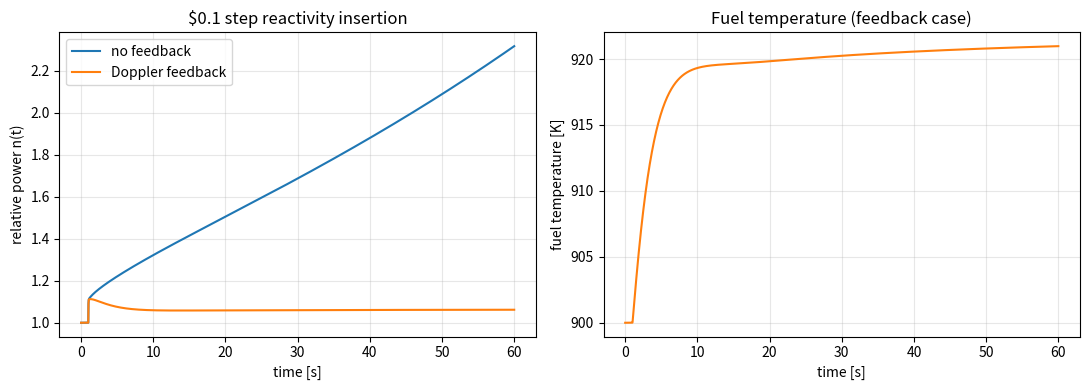

The script that saved this image:
"""
Point reactor kinetics with 6 delayed-neutron groups + optional lumped fuel-temperature feedback.

Equations (n = power normalized to 1 at t=0, C_i = precursor concentrations):
    dn/dt   = (rho(t) - beta) / Lambda * n + sum_i lambda_i * C_i
    dC_i/dt = beta_i / Lambda * n - lambda_i * C_i
With feedback, a lumped fuel temperature T evolves as
    dT/dt   = (P0 * n - h * (T - T_cool)) / (m * c)
    rho     = rho_ext(t) + alpha_D * (T - T0)       (alpha_D < 0: Doppler feedback)

The system is stiff (prompt timescale ~1e-4 s vs precursor timescales ~ seconds-minutes),
so an implicit solver (BDF/Radau) is used.
"""
import numpy as np
from scipy.integrate import solve_ivp
import matplotlib.pyplot as plt

# --- Kinetics data: U-235 thermal fission, Keepin 6-group ---
beta_i = np.array([0.000215, 0.001424, 0.001274, 0.002568, 0.000748, 0.000273])
lam_i = np.array([0.0124, 0.0305, 0.111, 0.301, 1.14, 3.01])  # 1/s
beta = beta_i.sum()                                          # ~0.0065
Lambda = 1e-4                                                # prompt generation time [s]

# --- Lumped thermal model (illustrative values, not a real plant) ---
P0 = 3000e6        # nominal power [W]
mc = 5.0e7         # fuel heat capacity m*c [J/K]
T_cool = 560.0     # coolant temperature [K]
h = P0 / (900.0 - T_cool)   # chosen so steady state fuel temp T0 = 900 K at n = 1
T0 = 900.0
alpha_D = -3.0e-5  # Doppler coefficient [1/K]


def rho_ext(t, step_dollars=0.1, t_step=1.0):
    """External reactivity: step insertion of `step_dollars` at t_step."""
    return step_dollars * beta if t >= t_step else 0.0


def rhs(t, y, feedback, step_dollars):
    n, C, T = y[0], y[1:7], y[7]
    rho = rho_ext(t, step_dollars)
    if feedback:
        rho += alpha_D * (T - T0)
    dn = (rho - beta) / Lambda * n + lam_i @ C
    dC = beta_i / Lambda * n - lam_i * C
    dT = (P0 * n - h * (T - T_cool)) / mc if feedback else 0.0
    return np.concatenate(([dn], dC, [dT]))


def initial_state():
    # Steady state at n = 1: dC_i/dt = 0  =>  C_i = beta_i / (lambda_i * Lambda)
    C0 = beta_i / (lam_i * Lambda)
    return np.concatenate(([1.0], C0, [T0]))


def simulate(feedback, step_dollars=0.1, t_end=60.0):
    return solve_ivp(rhs, (0, t_end), initial_state(), args=(feedback, step_dollars),
                     method="Radau", rtol=1e-8, atol=1e-10, max_step=0.05)


if __name__ == "__main__":
    step = 0.1  # $0.10 reactivity insertion
    no_fb = simulate(feedback=False, step_dollars=step)
    fb = simulate(feedback=True, step_dollars=step)

    # Sanity check: prompt jump approximation says n jumps to beta/(beta - rho) right after the step
    rho = step * beta
    prompt_jump = beta / (beta - rho)
    idx = np.searchsorted(no_fb.t, 1.05)
    print(f"beta = {beta:.5f}, inserted rho = {rho:.6f} (${step})")
    print(f"Prompt-jump estimate: n = {prompt_jump:.4f}; simulated n(1.05 s) = {no_fb.y[0, idx]:.4f}")
    print(f"No feedback:   n(60 s) = {no_fb.y[0, -1]:.3f}")
    print(f"With feedback: n(60 s) = {fb.y[0, -1]:.3f}, fuel T = {fb.y[7, -1]:.1f} K")
    # With feedback the new equilibrium is where Doppler cancels the insertion:
    T_eq = T0 - rho / alpha_D
    n_eq = h * (T_eq - T_cool) / P0
    print(f"Analytic feedback equilibrium: n = {n_eq:.3f}, T = {T_eq:.1f} K")

    fig, (ax1, ax2) = plt.subplots(1, 2, figsize=(11, 4))
    ax1.plot(no_fb.t, no_fb.y[0], label="no feedback")
    ax1.plot(fb.t, fb.y[0], label="Doppler feedback")
    ax1.set(xlabel="time [s]", ylabel="relative power n(t)",
            title=f"${step} step reactivity insertion")
    ax1.legend(); ax1.grid(alpha=0.3)
    ax2.plot(fb.t, fb.y[7], color="C1")
    ax2.set(xlabel="time [s]", ylabel="fuel temperature [K]", title="Fuel temperature (feedback case)")
    ax2.grid(alpha=0.3)
    fig.tight_layout()
    fig.savefig("point_kinetics.png", dpi=120)
    print("Saved point_kinetics.png")
